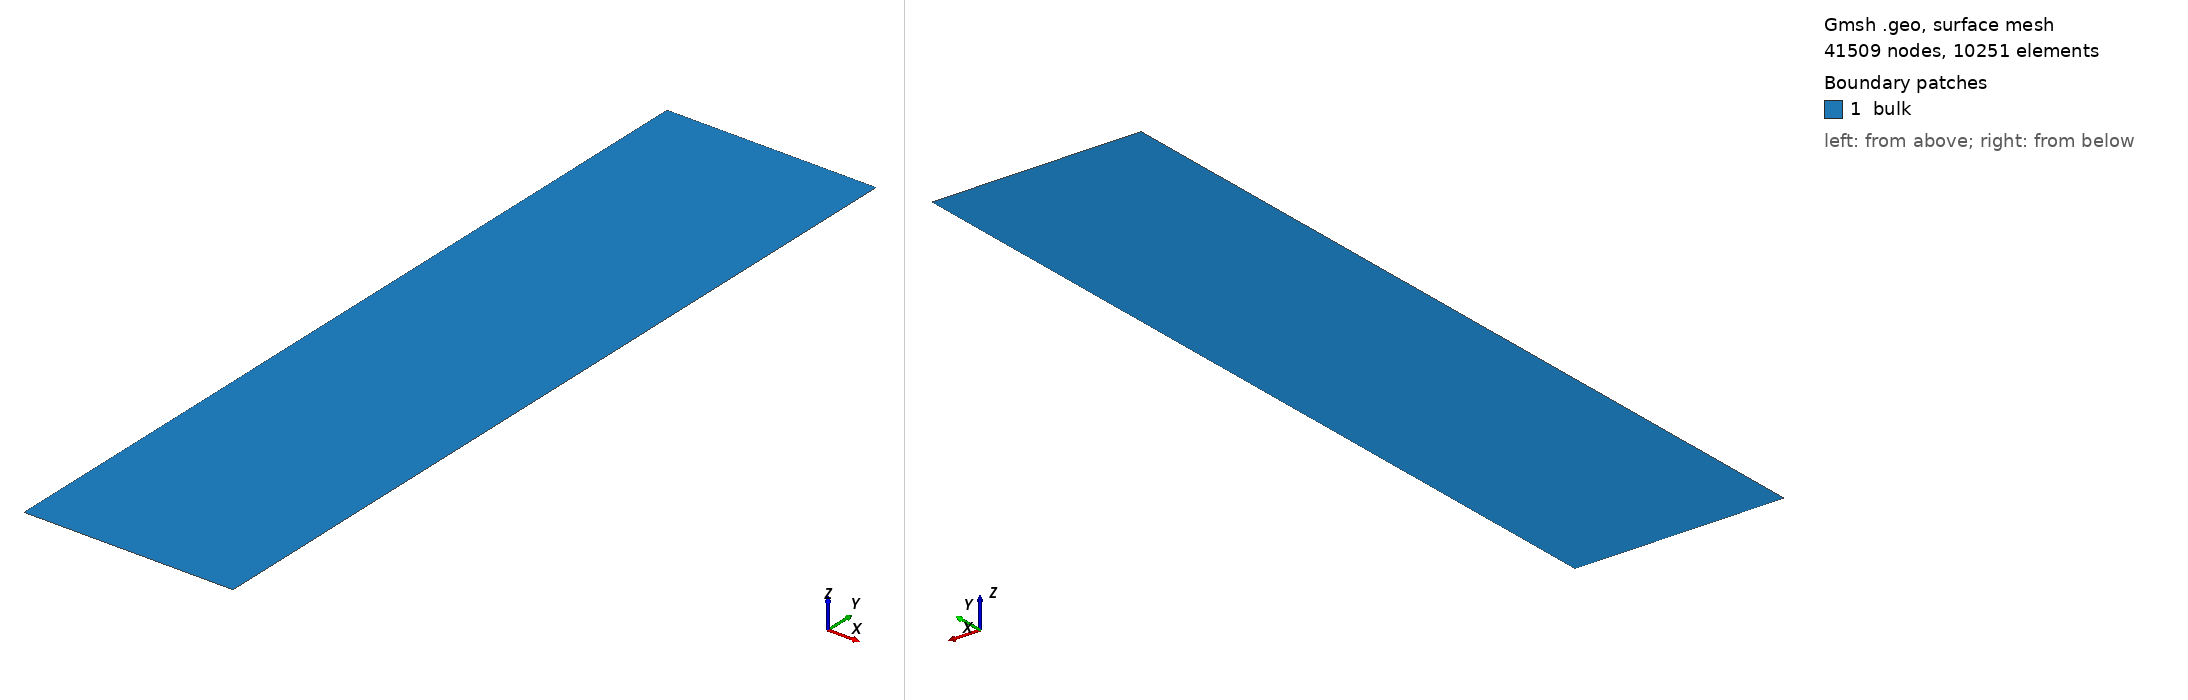

Gmsh geometry script, surface-meshed: 41509 nodes, 10251 surface elements. Boundary patches (legend numbers): 1 bulk. Left view from above one corner, right view from below the opposite corner. Legend entries are the model's physical surfaces. The drawing asked Gmsh for element sizes between 1% and 20% of the model's largest extent; the script's own settings can give other sizes.

=== elephant-axi.geo (drawn) ===
// an structured rectangle which creates an axi-symmetric
// solid cylinder of radius r and length (height) z
r = 0.5;
l = 2;
lc = 1e-2;

SetFactory("OpenCASCADE");
Point(1) = {0, 0, 0};
Extrude {r, 0, 0} {
  Point{1}; Layers{1+(r/lc)}; Recombine;
}
Extrude {0, l, 0} {
  Curve{1}; Layers{1+(l/lc)}; Recombine;
}

Physical Curve("bottom", 1) = {1};
Physical Curve("top", 2) = {4};
Physical Surface("bulk", 3)  = {1};

Mesh.ElementOrder = 2;
